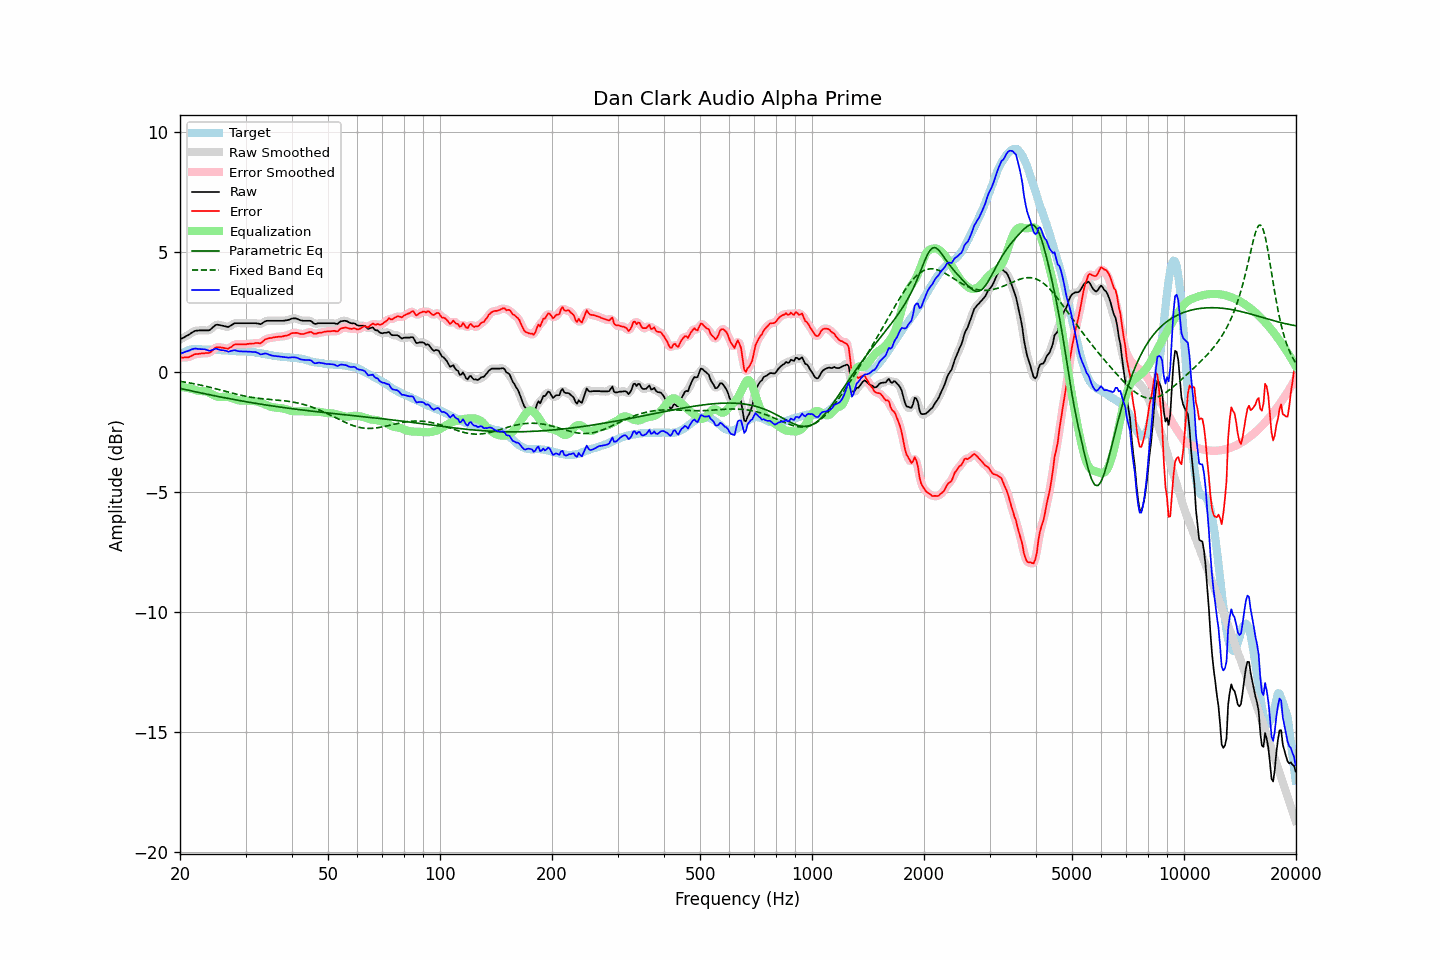

Values plotted in this chart, from the file beside it:
frequency, raw, error, smoothed, error_smoothed, equalization, parametric_eq, fixed_band_eq, equalized_raw, equalized_smoothed, target
20.00, 1.37, 0.62, 1.37, 0.62, -0.60, -0.67, -0.38, 0.77, 0.77, 0.75
20.20, 1.41, 0.62, 1.40, 0.62, -0.61, -0.68, -0.39, 0.80, 0.80, 0.79
20.40, 1.44, 0.61, 1.44, 0.62, -0.62, -0.70, -0.40, 0.82, 0.82, 0.83
20.61, 1.48, 0.63, 1.48, 0.62, -0.63, -0.71, -0.41, 0.85, 0.85, 0.85
20.81, 1.52, 0.63, 1.51, 0.62, -0.64, -0.73, -0.42, 0.87, 0.87, 0.89
21.02, 1.55, 0.62, 1.55, 0.63, -0.66, -0.74, -0.43, 0.89, 0.89, 0.93
21.23, 1.59, 0.65, 1.59, 0.65, -0.67, -0.76, -0.44, 0.92, 0.92, 0.94
21.44, 1.64, 0.68, 1.63, 0.68, -0.68, -0.77, -0.45, 0.95, 0.95, 0.96
21.66, 1.68, 0.71, 1.68, 0.72, -0.71, -0.79, -0.47, 0.97, 0.97, 0.97
21.87, 1.72, 0.75, 1.71, 0.74, -0.73, -0.80, -0.48, 0.99, 0.99, 0.97
22.09, 1.74, 0.76, 1.73, 0.76, -0.75, -0.82, -0.49, 0.99, 0.99, 0.97
22.31, 1.74, 0.76, 1.74, 0.77, -0.76, -0.83, -0.51, 0.97, 0.98, 0.97
22.54, 1.75, 0.77, 1.75, 0.77, -0.77, -0.85, -0.52, 0.97, 0.97, 0.97
22.76, 1.75, 0.78, 1.75, 0.78, -0.78, -0.86, -0.54, 0.97, 0.97, 0.96
22.99, 1.75, 0.79, 1.75, 0.79, -0.78, -0.87, -0.55, 0.96, 0.96, 0.95
23.22, 1.75, 0.79, 1.75, 0.80, -0.79, -0.89, -0.57, 0.96, 0.96, 0.95
23.45, 1.75, 0.80, 1.74, 0.80, -0.80, -0.90, -0.58, 0.95, 0.94, 0.94
23.69, 1.75, 0.81, 1.74, 0.80, -0.82, -0.92, -0.60, 0.93, 0.92, 0.94
23.92, 1.75, 0.81, 1.76, 0.81, -0.85, -0.93, -0.61, 0.90, 0.91, 0.94
24.16, 1.79, 0.84, 1.79, 0.84, -0.88, -0.94, -0.63, 0.91, 0.91, 0.95
24.40, 1.85, 0.90, 1.85, 0.90, -0.92, -0.96, -0.65, 0.93, 0.93, 0.95
24.65, 1.91, 0.97, 1.91, 0.97, -0.95, -0.97, -0.66, 0.96, 0.96, 0.94
24.89, 1.97, 1.03, 1.96, 1.02, -0.98, -0.98, -0.68, 0.98, 0.97, 0.94
25.14, 1.99, 1.05, 1.98, 1.04, -1.01, -1.00, -0.70, 0.98, 0.97, 0.94
25.39, 1.98, 1.04, 1.98, 1.05, -1.02, -1.01, -0.72, 0.95, 0.96, 0.94
25.65, 1.97, 1.04, 1.97, 1.04, -1.03, -1.02, -0.73, 0.94, 0.94, 0.93
25.91, 1.95, 1.03, 1.95, 1.03, -1.03, -1.04, -0.75, 0.92, 0.92, 0.92
26.16, 1.94, 1.02, 1.94, 1.02, -1.02, -1.05, -0.77, 0.92, 0.91, 0.92
26.43, 1.92, 1.00, 1.91, 1.00, -1.02, -1.06, -0.79, 0.90, 0.90, 0.91
26.69, 1.91, 0.99, 1.90, 0.99, -1.02, -1.08, -0.80, 0.89, 0.88, 0.91
26.96, 1.89, 0.98, 1.90, 1.00, -1.03, -1.09, -0.82, 0.86, 0.87, 0.90
27.23, 1.93, 1.02, 1.93, 1.02, -1.05, -1.10, -0.84, 0.88, 0.88, 0.90
27.50, 1.97, 1.07, 1.97, 1.07, -1.07, -1.11, -0.86, 0.90, 0.89, 0.90
27.77, 2.01, 1.12, 2.01, 1.12, -1.10, -1.13, -0.88, 0.91, 0.91, 0.89
28.05, 2.05, 1.16, 2.04, 1.15, -1.12, -1.14, -0.89, 0.93, 0.91, 0.89
28.33, 2.05, 1.17, 2.05, 1.17, -1.14, -1.15, -0.91, 0.90, 0.91, 0.88
28.62, 2.05, 1.17, 2.05, 1.17, -1.16, -1.16, -0.93, 0.89, 0.89, 0.88
28.90, 2.05, 1.17, 2.05, 1.17, -1.17, -1.18, -0.94, 0.88, 0.88, 0.88
29.19, 2.05, 1.17, 2.05, 1.17, -1.18, -1.19, -0.96, 0.87, 0.87, 0.88
29.48, 2.05, 1.16, 2.05, 1.17, -1.18, -1.20, -0.97, 0.87, 0.87, 0.88
29.78, 2.05, 1.17, 2.05, 1.17, -1.18, -1.21, -0.99, 0.87, 0.87, 0.87
30.08, 2.05, 1.16, 2.05, 1.17, -1.18, -1.22, -1.00, 0.87, 0.87, 0.88
30.38, 2.05, 1.19, 2.05, 1.18, -1.18, -1.24, -1.01, 0.86, 0.86, 0.86
30.68, 2.05, 1.19, 2.05, 1.19, -1.19, -1.25, -1.02, 0.86, 0.86, 0.86
30.99, 2.05, 1.20, 2.05, 1.20, -1.19, -1.26, -1.04, 0.86, 0.86, 0.85
31.30, 2.05, 1.20, 2.05, 1.20, -1.19, -1.27, -1.05, 0.85, 0.85, 0.85
31.61, 2.05, 1.20, 2.05, 1.21, -1.20, -1.28, -1.06, 0.85, 0.85, 0.85
31.93, 2.05, 1.22, 2.05, 1.22, -1.20, -1.29, -1.07, 0.84, 0.84, 0.82
32.24, 2.04, 1.22, 2.03, 1.21, -1.22, -1.30, -1.08, 0.82, 0.82, 0.81
32.57, 2.03, 1.22, 2.02, 1.22, -1.23, -1.31, -1.08, 0.79, 0.79, 0.81
32.89, 2.01, 1.21, 2.02, 1.23, -1.26, -1.32, -1.09, 0.75, 0.76, 0.80
33.22, 2.04, 1.26, 2.04, 1.26, -1.28, -1.34, -1.10, 0.75, 0.76, 0.78
33.55, 2.09, 1.31, 2.08, 1.31, -1.31, -1.35, -1.11, 0.78, 0.77, 0.78
33.89, 2.13, 1.37, 2.12, 1.36, -1.34, -1.36, -1.11, 0.79, 0.78, 0.75
34.23, 2.15, 1.40, 2.14, 1.40, -1.37, -1.37, -1.12, 0.78, 0.77, 0.75
34.57, 2.15, 1.42, 2.15, 1.42, -1.40, -1.38, -1.12, 0.75, 0.75, 0.73
34.92, 2.15, 1.43, 2.15, 1.43, -1.43, -1.39, -1.13, 0.72, 0.72, 0.72
35.27, 2.15, 1.43, 2.15, 1.44, -1.44, -1.40, -1.14, 0.70, 0.70, 0.72
35.62, 2.15, 1.45, 2.15, 1.45, -1.46, -1.41, -1.14, 0.69, 0.69, 0.69
35.97, 2.15, 1.47, 2.15, 1.46, -1.46, -1.42, -1.15, 0.68, 0.68, 0.68
... 635 more rows
